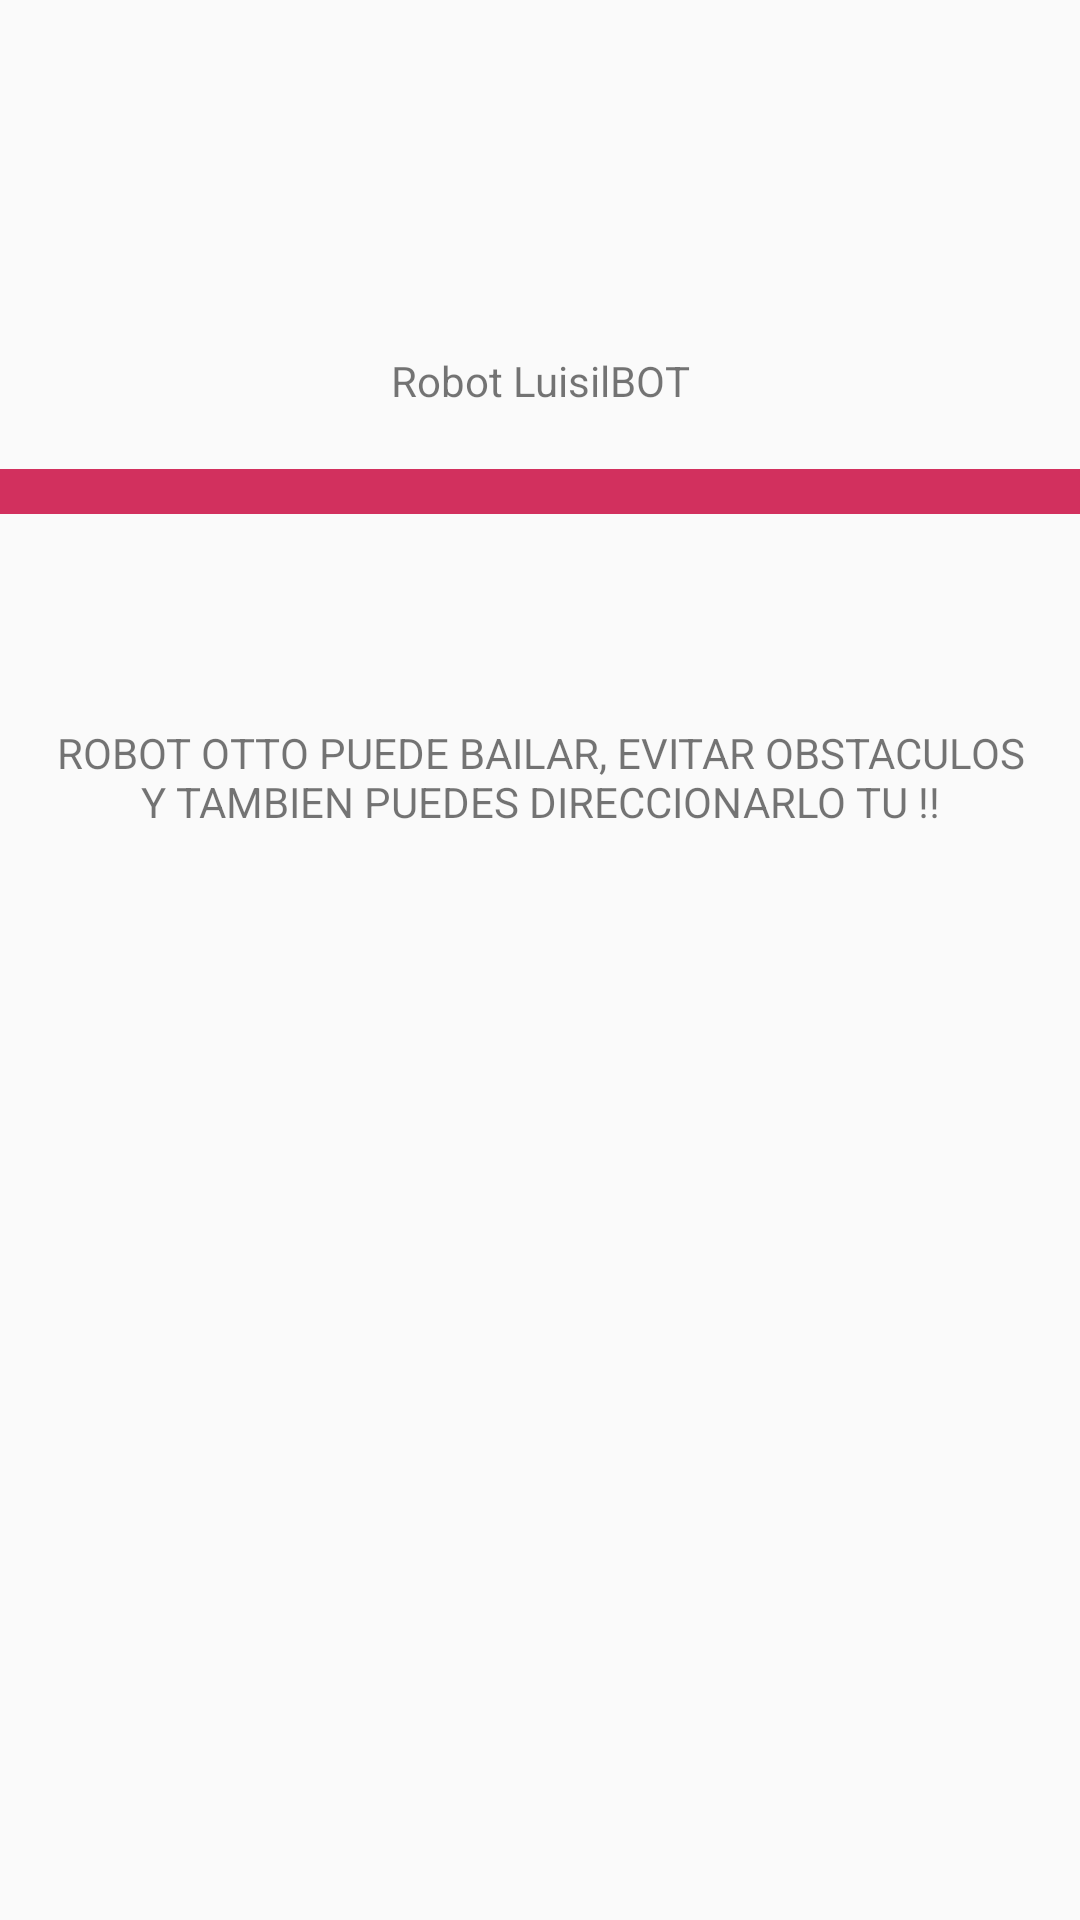

This screen was rendered from an Android layout file. Write that file and the resources it references.
<!-- AndroidManifest.xml: application theme appTheme -->
<!-- res/layout/activity_main.xml -->
<?xml version="1.0" encoding="utf-8"?>
<androidx.constraintlayout.widget.ConstraintLayout xmlns:android="http://schemas.android.com/apk/res/android"
    xmlns:app="http://schemas.android.com/apk/res-auto"
    xmlns:tools="http://schemas.android.com/tools"
    android:id="@+id/main"
    android:layout_width="match_parent"
    android:layout_height="match_parent"
    tools:context=".MainActivity">

    <TextView
        android:id="@+id/textView"
        android:layout_width="wrap_content"
        android:layout_height="wrap_content"
        android:text="Robot LuisilBOT"
        app:layout_constraintBottom_toBottomOf="parent"
        app:layout_constraintEnd_toEndOf="parent"
        app:layout_constraintStart_toStartOf="parent"
        app:layout_constraintTop_toTopOf="parent"
        app:layout_constraintVertical_bias="0.189" />

    <View
        android:id="@+id/separator"
        android:layout_width="0dp"
        android:layout_height="15dp"
        android:layout_marginTop="20dp"
        android:background="@color/pinkIcc"
        app:layout_constraintEnd_toEndOf="parent"
        app:layout_constraintHorizontal_bias="0.0"
        app:layout_constraintStart_toStartOf="parent"
        app:layout_constraintTop_toBottomOf="@+id/textView" />

    <Button
        android:id="@+id/BotonIniciar"
        android:layout_width="wrap_content"
        android:layout_height="wrap_content"
        android:layout_marginStart="161dp"
        android:layout_marginTop="449dp"
        android:layout_marginEnd="160dp"
        android:layout_marginBottom="82dp"
        android:background="@drawable/button_round_icc"
        android:text="Iniciar"
        android:textColor="@color/white"
        android:textColorLink="@color/pinkIcc"
        app:iconTint="@color/pinkIcc"
        app:layout_constraintBottom_toBottomOf="parent"
        app:layout_constraintEnd_toEndOf="parent"
        app:layout_constraintStart_toStartOf="parent"
        app:layout_constraintTop_toBottomOf="@+id/textView" />

    <ImageView
        android:id="@+id/imageView"
        android:layout_width="wrap_content"
        android:layout_height="wrap_content"
        android:layout_marginStart="160dp"
        android:layout_marginTop="41dp"
        android:layout_marginEnd="160dp"
        android:layout_marginBottom="38dp"
        app:layout_constraintBottom_toTopOf="@+id/textView"
        app:layout_constraintEnd_toEndOf="parent"
        app:layout_constraintStart_toStartOf="parent"
        app:layout_constraintTop_toTopOf="parent"
        app:srcCompat="@drawable/logo" />

    <ImageView
        android:id="@+id/imageView2"
        android:layout_width="wrap_content"
        android:layout_height="wrap_content"
        android:layout_marginStart="108dp"
        android:layout_marginTop="68dp"
        android:layout_marginEnd="108dp"
        android:layout_marginBottom="44dp"
        app:layout_constraintBottom_toTopOf="@+id/BotonIniciar"
        app:layout_constraintEnd_toEndOf="parent"
        app:layout_constraintStart_toStartOf="parent"
        app:layout_constraintTop_toBottomOf="@+id/textView2"
        app:srcCompat="@drawable/robot" />

    <TextView
        android:id="@+id/textView2"
        android:layout_width="0dp"
        android:layout_height="wrap_content"
        android:layout_marginStart="16dp"
        android:layout_marginTop="70dp"
        android:layout_marginEnd="16dp"
        android:gravity="center"
        android:text="ROBOT OTTO PUEDE BAILAR, EVITAR OBSTACULOS Y TAMBIEN PUEDES DIRECCIONARLO TU !!"
        app:layout_constraintBottom_toBottomOf="parent"
        app:layout_constraintEnd_toEndOf="parent"
        app:layout_constraintStart_toStartOf="parent"
        app:layout_constraintTop_toBottomOf="@+id/separator"
        app:layout_constraintVertical_bias="0.0" />
    />

</androidx.constraintlayout.widget.ConstraintLayout>
<!-- resources referenced by this layout -->
<resources>
  <color name="pinkIcc">#D2305E</color>
  <color name="white">#FFFFFFFF</color>
  <!-- drawable button_round_icc (drawable) -->
  <?xml version="1.0" encoding="utf-8"?>
  <shape xmlns:android="http://schemas.android.com/apk/res/android">
      <corners  android:radius="80dp"/>
      <solid android:color="@color/pinkIcc"></solid>
  </shape>
  <style name="appTheme" parent="Theme.AppCompat.Light.NoActionBar">
          <item name="android:navigationBarColor">@android:color/darker_gray</item>
          
      </style>
</resources>
